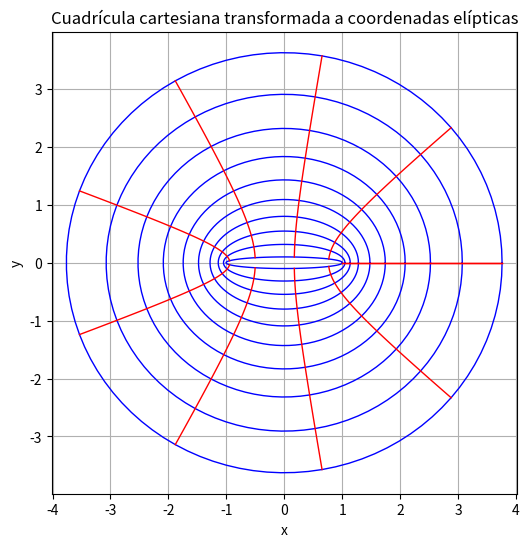

Source code (Python):
import numpy as np
import matplotlib.pyplot as plt
import sympy as sp

# Parámetro de escala
a = 1

# Función de transformación elíptica
def elipticas(mu, nu, a=1):
    x = a * np.cosh(mu) * np.cos(nu)
    y = a * np.sinh(mu) * np.sin(nu)
    return x, y

# Graficar cuadrícula cartesiana transformada
mu_vals = np.linspace(0.1, 2, 10)  # Evitamos mu = 0 para evitar singularidad en cosh
nu_vals = np.linspace(0, 2*np.pi, 100)

plt.figure(figsize=(6,6))

# Graficar líneas de la cuadrícula elíptica
for mu in mu_vals:
    X, Y = elipticas(mu, nu_vals)
    plt.plot(X, Y, 'b', lw=1)  # Líneas azules para la cuadrícula

for nu in np.linspace(0, 2*np.pi, 10):
    mu_vals = np.linspace(0.1, 2, 100)
    X, Y = elipticas(mu_vals, nu)
    plt.plot(X, Y, 'r', lw=1)  # Líneas rojas para la cuadrícula

plt.title("Cuadrícula cartesiana transformada a coordenadas elípticas")
plt.xlabel("x")
plt.ylabel("y")
plt.grid(True)
plt.axis('equal')
plt.show()

# Cálculo del factor de cambio de área (Jacobiano)
mu, nu = sp.symbols('mu nu')
x = a * sp.cosh(mu) * sp.cos(nu)
y = a * sp.sinh(mu) * sp.sin(nu)

# Derivadas parciales para el Jacobiano
J = sp.Matrix([[sp.diff(x, mu), sp.diff(x, nu)],
               [sp.diff(y, mu), sp.diff(y, nu)]])

# Determinante del Jacobiano
det_J = J.det()
det_J_simplified = sp.simplify(det_J)
print("Factor de cambio de área (determinante del Jacobiano):")
sp.pprint(det_J_simplified)
